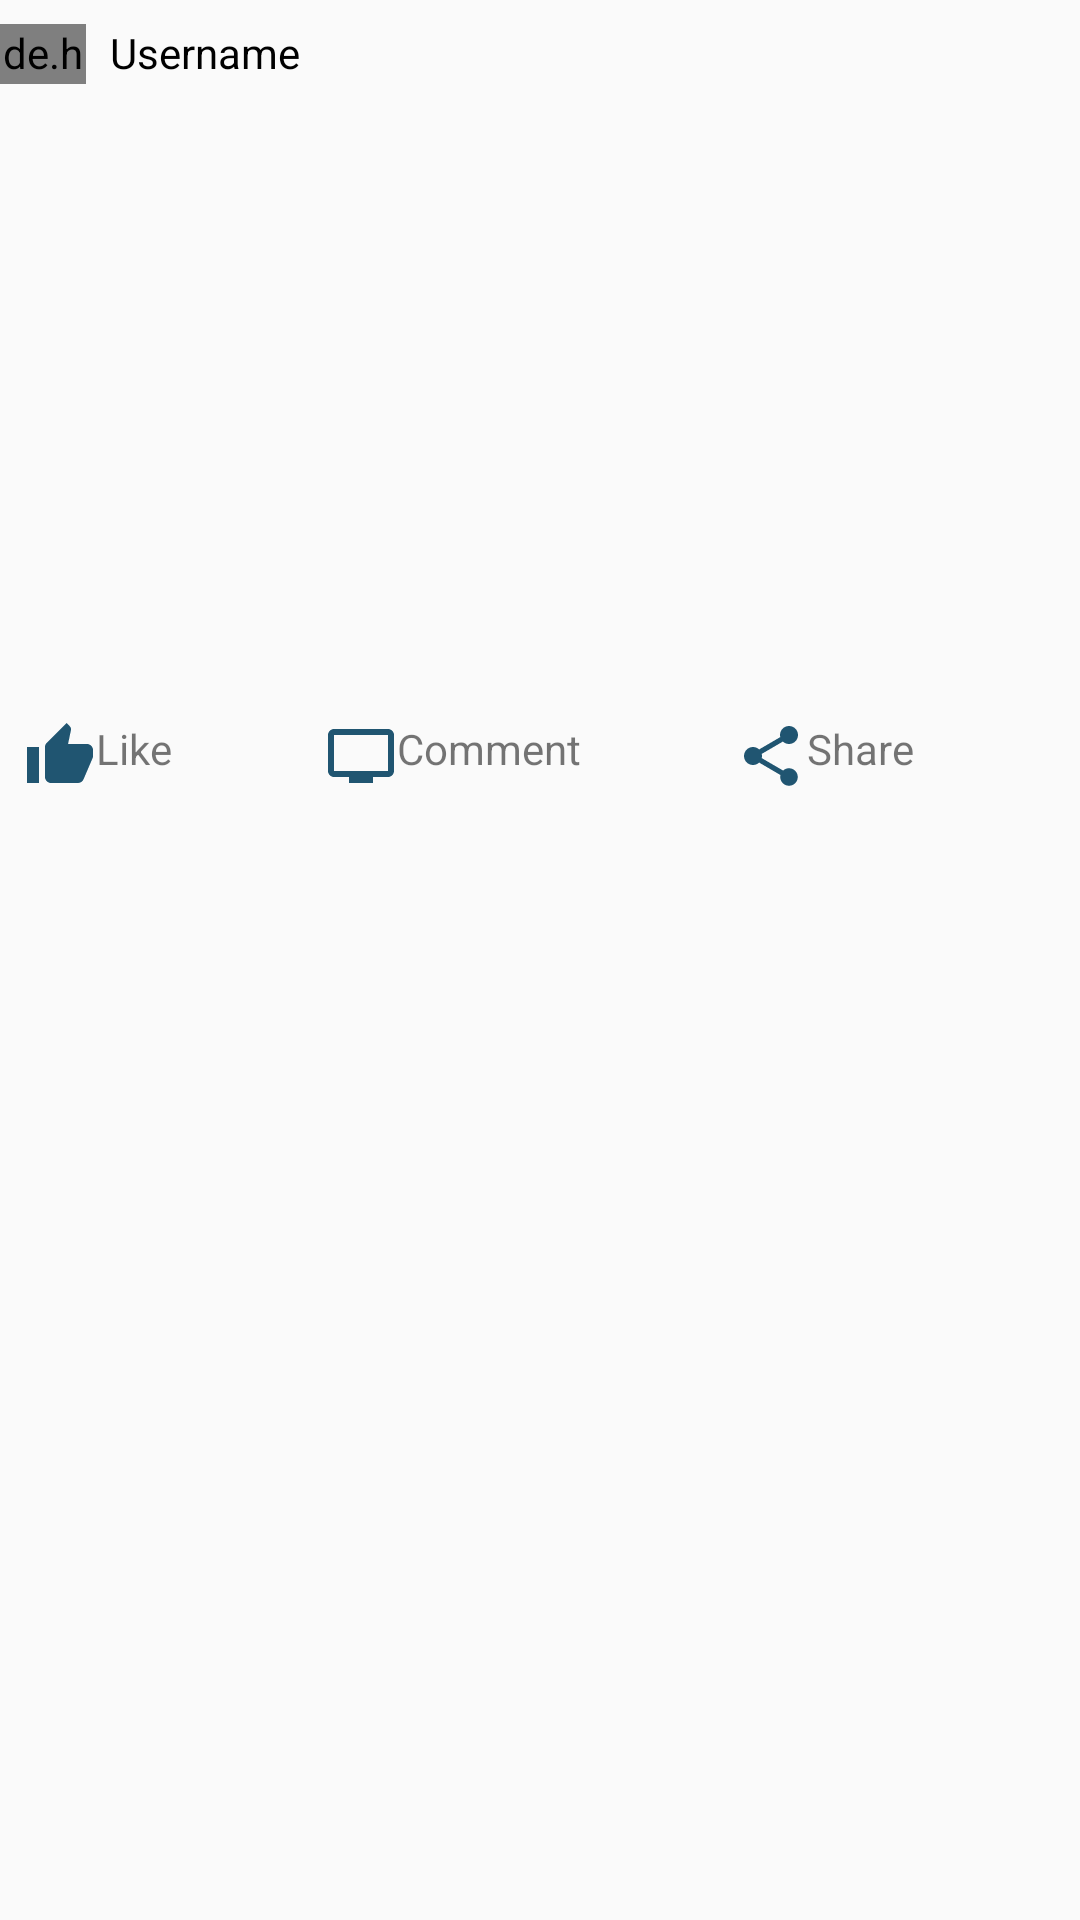

Here is an Android app screen rendered from its layout file. Give the layout XML and the strings, colors and styles it references.
<!-- AndroidManifest.xml: application theme AppTheme -->
<!-- res/layout/activity_facebook_activityv2.xml -->
<?xml version="1.0" encoding="utf-8"?>
<ScrollView xmlns:android="http://schemas.android.com/apk/res/android"
    xmlns:tools="http://schemas.android.com/tools"
    android:layout_width="match_parent"
    android:layout_height="match_parent"
    tools:context=".FacebookActivityv2">

    <LinearLayout
        android:layout_width="match_parent"
        android:layout_height="match_parent"
        android:orientation="vertical">

        <LinearLayout
            android:layout_marginTop="8dp"
            android:layout_width="match_parent"
            android:layout_height="wrap_content"
            android:orientation="horizontal"
            android:weightSum="1">


            <de.hdodenhof.circleimageview.CircleImageView
                xmlns:app="http://schemas.android.com/apk/res-auto"
                android:id="@+id/profile_image"
                android:layout_width="0dp"
                android:layout_height="20dp"
                android:src="@drawable/img"
                android:layout_weight="0.1"
                app:civ_border_width="2dp"
                app:civ_border_color="#FF000000"/>

            <TextView
                android:paddingLeft="8dp"
                android:textColor="@color/black"
                android:layout_width="wrap_content"
                android:layout_height="wrap_content"
                android:layout_weight="0.8"
                android:text="Username" />

            <ImageView
                android:layout_width="0dp"
                android:layout_height="wrap_content"
                android:layout_weight="0.1"
                 android:src="@drawable/ic_more_vert_black_24dp"
                 />
        </LinearLayout>

        
        <ImageView
            android:layout_width="match_parent"
            android:layout_height="200dp"
            android:layout_marginTop="4dp"
            android:src="@drawable/picture"
            android:scaleType="centerCrop"
             />

        <LinearLayout
            android:layout_width="match_parent"
            android:layout_height="wrap_content"
            android:weightSum="1"
            android:orientation="horizontal">

            <TextView
                android:layout_weight="0.3"
                android:layout_width="wrap_content"
                android:layout_height="wrap_content"
                android:drawableLeft="@drawable/ic_thumb_up_black_24dp"
                android:padding="8dp"
                android:text="Like" />

            <TextView
                android:layout_weight="0.3"
                android:layout_width="wrap_content"
                android:layout_height="wrap_content"
                android:drawableLeft="@drawable/ic_comment"
                android:padding="8dp"
                android:text="Comment" />

            
            <TextView
                android:layout_weight="0.4"
                android:layout_width="wrap_content"
                android:layout_height="wrap_content"
                android:padding="8dp"
                android:drawableLeft="@drawable/ic_share_black_24dp"
                android:text="Share" />
        </LinearLayout>


    </LinearLayout>



</ScrollView>
<!-- resources referenced by this layout -->
<resources>
  <color name="black">#000</color>
  <!-- drawable ic_comment (drawable) -->
  <vector android:height="24dp" android:tint="#205571"
      android:viewportHeight="24.0" android:viewportWidth="24.0"
      android:width="24dp" xmlns:android="http://schemas.android.com/apk/res/android">
      <path android:fillColor="#FF000000" android:pathData="M21,3L3,3c-1.1,0 -2,0.9 -2,2v12c0,1.1 0.9,2 2,2h5v2h8v-2h5c1.1,0 1.99,-0.9 1.99,-2L23,5c0,-1.1 -0.9,-2 -2,-2zM21,17L3,17L3,5h18v12z"/>
  </vector>
  <!-- drawable ic_share_black_24dp (drawable) -->
  <vector android:height="24dp" android:tint="#205571"
      android:viewportHeight="24.0" android:viewportWidth="24.0"
      android:width="24dp" xmlns:android="http://schemas.android.com/apk/res/android">
      <path android:fillColor="#FF000000" android:pathData="M18,16.08c-0.76,0 -1.44,0.3 -1.96,0.77L8.91,12.7c0.05,-0.23 0.09,-0.46 0.09,-0.7s-0.04,-0.47 -0.09,-0.7l7.05,-4.11c0.54,0.5 1.25,0.81 2.04,0.81 1.66,0 3,-1.34 3,-3s-1.34,-3 -3,-3 -3,1.34 -3,3c0,0.24 0.04,0.47 0.09,0.7L8.04,9.81C7.5,9.31 6.79,9 6,9c-1.66,0 -3,1.34 -3,3s1.34,3 3,3c0.79,0 1.5,-0.31 2.04,-0.81l7.12,4.16c-0.05,0.21 -0.08,0.43 -0.08,0.65 0,1.61 1.31,2.92 2.92,2.92 1.61,0 2.92,-1.31 2.92,-2.92s-1.31,-2.92 -2.92,-2.92z"/>
  </vector>
  <!-- drawable ic_thumb_up_black_24dp (drawable) -->
  <vector android:height="24dp" android:tint="#205571"
      android:viewportHeight="24.0" android:viewportWidth="24.0"
      android:width="24dp" xmlns:android="http://schemas.android.com/apk/res/android">
      <path android:fillColor="#FF000000" android:pathData="M1,21h4L5,9L1,9v12zM23,10c0,-1.1 -0.9,-2 -2,-2h-6.31l0.95,-4.57 0.03,-0.32c0,-0.41 -0.17,-0.79 -0.44,-1.06L14.17,1 7.59,7.59C7.22,7.95 7,8.45 7,9v10c0,1.1 0.9,2 2,2h9c0.83,0 1.54,-0.5 1.84,-1.22l3.02,-7.05c0.09,-0.23 0.14,-0.47 0.14,-0.73v-1.91l-0.01,-0.01L23,10z"/>
  </vector>
  <style name="AppTheme" parent="Theme.AppCompat.Light.DarkActionBar">
          
          <item name="colorPrimary">@color/colorPrimary</item>
          <item name="colorPrimaryDark">@color/colorPrimaryDark</item>
          <item name="colorAccent">@color/colorAccent</item>
      </style>
  <color name="colorPrimary">#008577</color>
  <color name="colorPrimaryDark">#00574B</color>
  <color name="colorAccent">#D81B60</color>
</resources>
